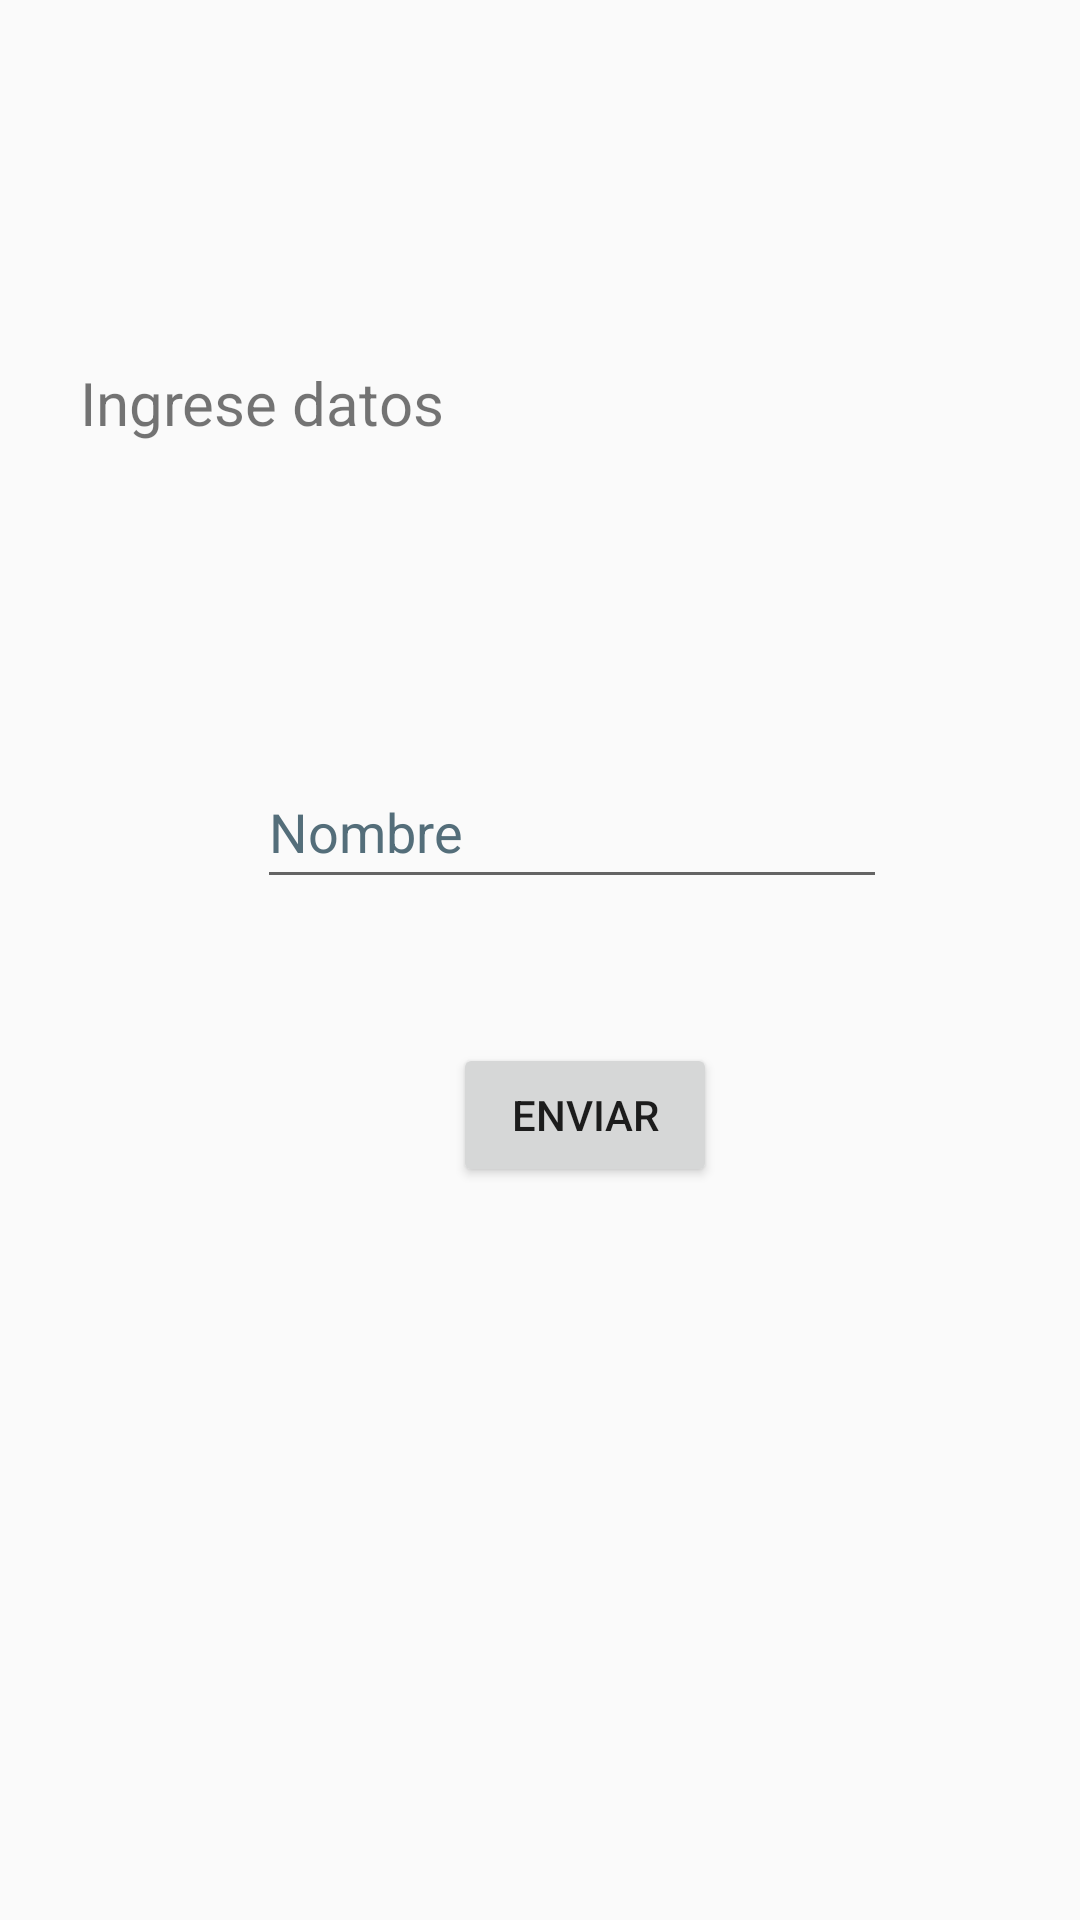

Layout XML and referenced resources for this Android screen:
<!-- AndroidManifest.xml: application theme Theme.Actividad12 -->
<!-- res/layout/activity_main.xml -->
<?xml version="1.0" encoding="utf-8"?>
<android.support.constraint.ConstraintLayout xmlns:android="http://schemas.android.com/apk/res/android"
    xmlns:app="http://schemas.android.com/apk/res-auto"
    xmlns:tools="http://schemas.android.com/tools"
    android:layout_width="match_parent"
    android:layout_height="match_parent"
    tools:context=".MainActivity">

    <TextView
        android:id="@+id/TV1"
        android:layout_width="282dp"
        android:layout_height="43dp"
        android:layout_marginBottom="88dp"
        android:text="@string/TV1"
        android:textSize="20sp"
        app:layout_constraintBottom_toTopOf="@+id/name"
        app:layout_constraintEnd_toEndOf="parent"
        app:layout_constraintHorizontal_bias="0.341"
        app:layout_constraintStart_toStartOf="parent"
        app:layout_constraintTop_toTopOf="parent"
        app:layout_constraintVertical_bias="1.0" />

    <EditText
        android:id="@+id/name"
        android:layout_width="wrap_content"
        android:layout_height="48dp"
        android:layout_marginBottom="48dp"
        android:autofillHints=""
        android:ems="10"
        android:hint="@string/name"
        android:inputType="textPersonName"
        android:textColorHint="#546E7A"
        app:layout_constraintBottom_toTopOf="@+id/button"
        app:layout_constraintEnd_toEndOf="parent"
        app:layout_constraintHorizontal_bias="0.571"
        app:layout_constraintStart_toStartOf="parent" />

    <Button
        android:id="@+id/button"
        android:layout_width="wrap_content"
        android:layout_height="wrap_content"
        android:onClick="EnviarDatos"
        android:text="@string/button"
        app:layout_constraintBottom_toBottomOf="parent"
        app:layout_constraintEnd_toEndOf="parent"
        app:layout_constraintHorizontal_bias="0.555"
        app:layout_constraintStart_toStartOf="parent"
        app:layout_constraintTop_toTopOf="parent"
        app:layout_constraintVertical_bias="0.587" />

</android.support.constraint.ConstraintLayout>
<!-- resources referenced by this layout -->
<resources>
  <string name="TV1">Ingrese datos</string>
  <string name="button">Enviar</string>
  <string name="name">Nombre</string>
  <style name="Theme.Actividad12" parent="Theme.AppCompat.Light.DarkActionBar">
          
          <item name="colorPrimary">@color/purple_500</item>
          <item name="colorPrimaryDark">@color/purple_700</item>
          <item name="colorAccent">@color/teal_200</item>
          
      </style>
  <!-- not gathered from this repository: default colours our renderer supplied (Android Studio template values) -->
  <color name="purple_500">#FF6200EE</color>
  <color name="purple_700">#FF3700B3</color>
  <color name="teal_200">#FF03DAC5</color>
</resources>
